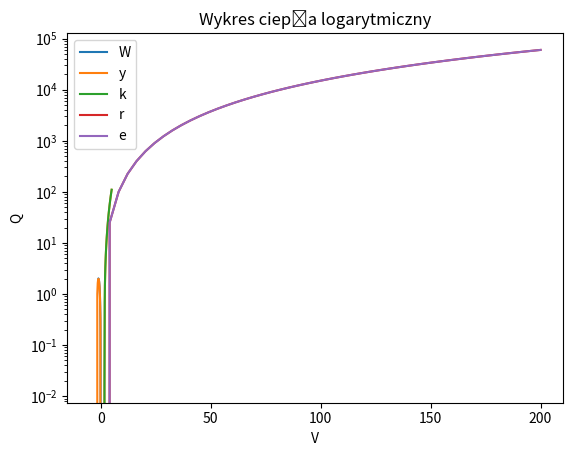

Here is the Python script that generated this plot:
import math
from numpy import array as matrix
from numpy.linalg import inv
from numpy import transpose
from numpy.linalg import det
from numpy import roots
from numpy import arange
from numpy import linspace
import matplotlib.pyplot as plt

#cw. 1
k = 1240 * math.sqrt(7)
m = 4467
l = 2j
d = k + m
c = d + l

print("cw.1\nk =", k, type(k))
print ("m =", m, type(m))
print ("l =", l, type(l))
print ("d =", k + m, type(k+m))
print ("c =", d + l, type(d+l))

#cw. 2
print ("\ncw.2\nd(3) =", ("%.3f" % d))
print ("d(15) =", ("%.15f" % d))


#cw. 3
r = 17
h = 33
print ("\ncw.3\nS =", 2 * math.pi * r**2 + 2 * math.pi * r * h)

#cw. 5
def B(x, r, t):
    return ((x + r)/(r * math.sin(2 * x) + 3.3456))*x**(t*r)

print ("\ncw.5\nB =", B(1,2,3))

#cw. 6
a = math.sqrt(2)
M = matrix([[a, 1, -a], [0, 1, 1], [-a, a, 1]])
Minv = inv(M)
Mt = transpose(M)
Mdet = det(M)

print ("\ncw.6\nM:\n {0}".format(M))
print ("Minv:\n {0}".format(Minv))
print ("Mt:\n {0}".format(Mt))
print ("Mdet =", Mdet)

#cw. 7

print ("\ncw.7\n M(1,1) = {0}".format(M[0,0]))
print ("M(3,3) = {0}".format(M[2,2]))
print ("M(3,2) = {0}".format(M[2,1]))

w1 = matrix(M[:,2])
w2 = matrix(M[1,:])
print("w1:\n {0}".format(w1))
print("w2:\n {0}".format(w2))

#cw. 8
coeff = [1, -7, 3, 43, -28, -60]
print("\ncw.8\nPierwiastki: ",roots(coeff))


def check(x):
    return x*( x*( x*( x*( x - 7 )+ 3 ) + 43 ) - 28 ) - 60

print("\nSprawdzenie wartosci {0}".format([check(x) for x in roots(coeff)]))

#cw. 9
print("\ncw.9\n",arange(0,5,1.0/2))
print (linspace(0,4.5,10))

#cw. 10

def f(x):
    return x**3-3*x

x1 = linspace(-1,1)
y1 = f(x1)
plt.plot(x1, y1)
plt.title('Wykres 1')
plt.xlabel('x')
plt.ylabel('y')
plt.legend('Wykres 1')
plt.show()

x2 = linspace(-5,5)
y2 = f(x2)
plt.plot(x2,y2)
plt.title('Wykres 2')
plt.xlabel('x')
plt.ylabel('y')
plt.legend('Wykres 2')
plt.show()

x3 = linspace(0,5)
y3 = f(x3)
plt.plot(x3,y3)
plt.title('Wykres 3')
plt.xlabel('x')
plt.ylabel('y')
plt.legend('Wykres 3')
plt.show()


#cw 11

def heat(m, v):
    return (m*pow(v,2))/2

print("\ncw.11\nCiepło dla m=2.5kg, v=60km/h =", heat(2.5, 60), "J =", heat(2.5,60)/4184, "kcal")
x = linspace(200,0)
ylin = heat(3, x)
plt.plot(x, ylin)
plt.title("Wykres ciepła liniowy")
plt.xlabel('V')
plt.ylabel('Q')
plt.legend('Wykres ciepła liniowy')
plt.gca().invert_xaxis()
plt.show()

ylog = heat(3, x)
plt.semilogy(x, ylog)
plt.title("Wykres ciepła logarytmiczny")
plt.xlabel('V')
plt.ylabel('Q')
plt.legend('Wykres ciepła logarytmiczny')
plt.gca().invert_xaxis()
plt.show()

